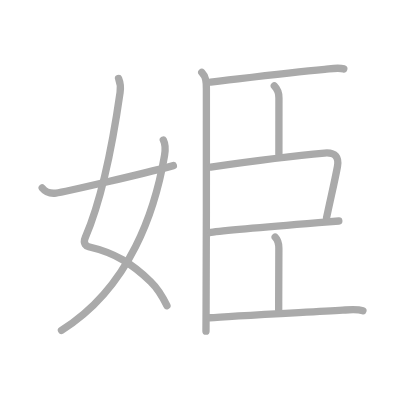
t = 0.00 s
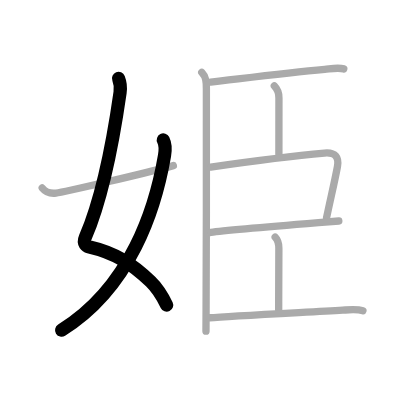
t = 2.00 s
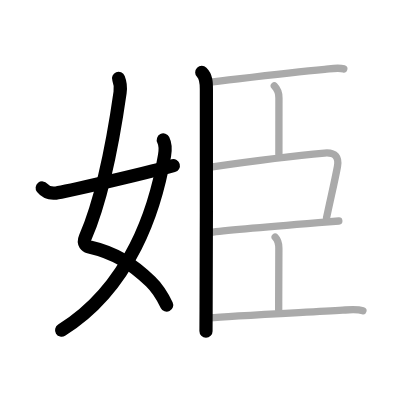
t = 4.00 s
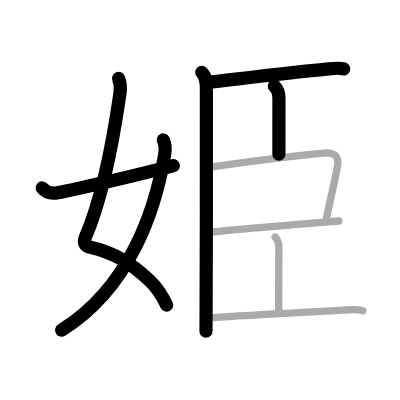
t = 6.00 s
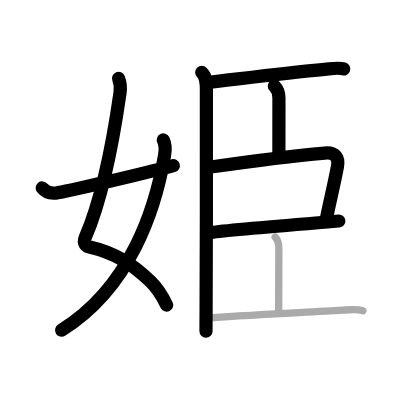
t = 8.00 s
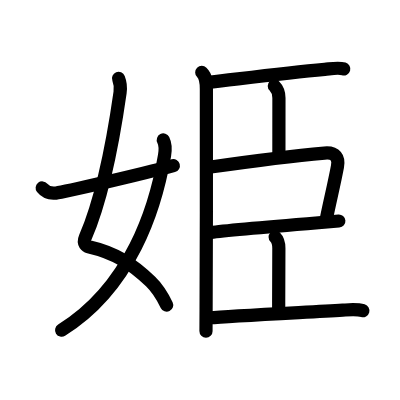
t = 10.00 s

The animated SVG that drew these frames (rendered in a browser with its animation timeline set to each time). Animation: 10 SMIL elements (animate=10); one cycle of 10.00 s.

<?xml version="1.0" standalone="no"?>
<!DOCTYPE svg PUBLIC "-//W3C//DTD SVG 1.1//EN"   "http://www.w3.org/Graphics/SVG/1.1/DTD/svg11.dtd">
<svg width="400px" height="400px"  version="1.1" xmlns="http://www.w3.org/2000/svg">
  <defs>
    <marker id="Triangle" viewBox="0 0 10 10" refX="0" refY="5" markerUnits="strokeWidth" markerWidth="3" style="stroke-opacity:0%;fill:#aaaaaa;" markerHeight="2" orient="auto">
      <path d="M 0 0 L 10 5 L 0 10 z" />
    </marker>
    
    <marker id="Arrow" viewBox="0 0 10 10" refX="5" refY="5" markerUnits="strokeWidth" markerWidth="1.8" style="stroke-opacity:0%;fill:#770000;" markerHeight="2" orient="auto">
      <path d="M 0 4 L 6 4 L 4 1 L 10 5 L 4 9 L 6 6 L 0 6 z" />
        <circle cx="5" cy="5" r="5" />
      </marker>
    
    <marker id="TriangleRed" viewBox="0 0 10 10" refX="0" refY="5" markerUnits="strokeWidth" markerWidth="3" style="stroke-opacity:0%;fill:#CC0000;" markerHeight="2" orient="auto">
      <path d="M 0 0 L 10 5 L 0 10 z" />
    </marker>
    
    <marker id="ArrowRed" viewBox="0 0 10 10" refX="5" refY="5" markerUnits="strokeWidth" markerWidth="1.8" style="stroke-opacity:0%;fill:#CC0000;" markerHeight="2" orient="auto">
      <path d="M 0 4 L 6 4 L 4 1 L 10 5 L 4 9 L 6 6 L 0 6 z" />
        <circle cx="5" cy="5" r="5" />
      </marker>
    
  </defs>
  
  <path style="fill:#ffffff; fill-opacity:100%; fill-rule:evenodd; stroke-width:0;" d="M 0 0 L 400px 0 L 400px 400px L 0 400px L 0 0" />

  <g transform="scale(3.6697247706422 3.6697247706422)">
<path style="fill:none; fill-opacity:0%; fill-rule:evenodd; stroke:#aaaaaa; stroke-opacity:100%; stroke-width: 1.5pt; stroke-linejoin:round; stroke-linecap:round;" d="M32.31 21.37c0.4 1 0.62 2.38 0.41 3.82c-1.85 12.94-4.97 29.07-9.48 39.52c-0.76 1.77 0.4 2.4 0.91 2.52c7.22 1.65 11.85 4.65 16.88 9.49c1.91 1.84 3.3 4.15 4.46 6.57"></path>
<path style="fill:none; fill-opacity:0%; fill-rule:evenodd; stroke:#aaaaaa; stroke-opacity:100%; stroke-width: 1.5pt; stroke-linejoin:round; stroke-linecap:round;" d="M44.5 38.14c0.62 1.23 0.64 2.47 0.33 4.25C42.36 56.82 35.62 78.25 16.75 90"></path>
<path style="fill:none; fill-opacity:0%; fill-rule:evenodd; stroke:#aaaaaa; stroke-opacity:100%; stroke-width: 1.5pt; stroke-linejoin:round; stroke-linecap:round;" d="M11.5 51.22c0.75 0.94 1.75 1.62 3.75 1.39c2.15-0.24 23.09-5.1 32-7.48"></path>
<path style="fill:none; fill-opacity:0%; fill-rule:evenodd; stroke:#aaaaaa; stroke-opacity:100%; stroke-width: 1.5pt; stroke-linejoin:round; stroke-linecap:round;" d="M54.98 19.74c1.21 1.21 1.26 2.64 1.26 4.54c0 0.74 0.04 43.22-0.08 59.97c-0.02 3.04-0.01 5.18-0.03 6"></path>
<path style="fill:none; fill-opacity:0%; fill-rule:evenodd; stroke:#aaaaaa; stroke-opacity:100%; stroke-width: 1.5pt; stroke-linejoin:round; stroke-linecap:round;" d="M57.39 22.38c6.52-0.72 19.74-2.45 31.11-3.48c1.6-0.15 3.58-0.59 5.18-0.13"></path>
<path style="fill:none; fill-opacity:0%; fill-rule:evenodd; stroke:#aaaaaa; stroke-opacity:100%; stroke-width: 1.5pt; stroke-linejoin:round; stroke-linecap:round;" d="M74.75 23.42c0.98 0.98 1.26 2.08 1.26 3.29C76.01 27.58 76 36.44 76 42"></path>
<path style="fill:none; fill-opacity:0%; fill-rule:evenodd; stroke:#aaaaaa; stroke-opacity:100%; stroke-width: 1.5pt; stroke-linejoin:round; stroke-linecap:round;" d="M57.42 45.51c11.04-1.58 22.08-3.01 31-3.8c3.12-0.27 3.97 1.34 3.54 3.65c-0.78 4.19-1.83 8.51-2.98 14.01"></path>
<path style="fill:none; fill-opacity:0%; fill-rule:evenodd; stroke:#aaaaaa; stroke-opacity:100%; stroke-width: 1.5pt; stroke-linejoin:round; stroke-linecap:round;" d="M57.46 63.34c3.61-0.5 19.96-1.88 29.32-2.65c2.6-0.21 4.6-0.38 5.55-0.46"></path>
<path style="fill:none; fill-opacity:0%; fill-rule:evenodd; stroke:#aaaaaa; stroke-opacity:100%; stroke-width: 1.5pt; stroke-linejoin:round; stroke-linecap:round;" d="M74.98 64.6c0.77 0.77 1.01 1.65 1.01 3.04c0 4.98-0.05 10.98-0.05 16.84"></path>
<path style="fill:none; fill-opacity:0%; fill-rule:evenodd; stroke:#aaaaaa; stroke-opacity:100%; stroke-width: 1.5pt; stroke-linejoin:round; stroke-linecap:round;" d="M57.14 86.59c5.26-0.44 24.98-1.44 36.25-2.08c1.65-0.09 3.86-0.32 5.51 0.15"></path>

<path style="fill:none; fill-opacity:0%; fill-rule:evenodd; stroke:#000000; stroke-opacity:100%; stroke-width: 2.7pt; stroke-linejoin:round; stroke-linecap:round;" d="M32.31 21.37c0.4 1 0.62 2.38 0.41 3.82c-1.85 12.94-4.97 29.07-9.48 39.52c-0.76 1.77 0.4 2.4 0.91 2.52c7.22 1.65 11.85 4.65 16.88 9.49c1.91 1.84 3.3 4.15 4.46 6.57" pathLength="100" stroke-dashoffset="100" stroke-dasharray="100 105"><animate id="dashAnim1" attributeName="stroke-dashoffset" from="100" to="0" dur="1s" calcMode="linear" fill="freeze"/></path>
<path style="fill:none; fill-opacity:0%; fill-rule:evenodd; stroke:#000000; stroke-opacity:100%; stroke-width: 2.7pt; stroke-linejoin:round; stroke-linecap:round;" d="M44.5 38.14c0.62 1.23 0.64 2.47 0.33 4.25C42.36 56.82 35.62 78.25 16.75 90" pathLength="100" stroke-dashoffset="100" stroke-dasharray="100 105"><animate id="dashAnim2" attributeName="stroke-dashoffset" from="100" to="0" dur="1s" calcMode="linear" begin="dashAnim1.end" fill="freeze"/></path>
<path style="fill:none; fill-opacity:0%; fill-rule:evenodd; stroke:#000000; stroke-opacity:100%; stroke-width: 2.7pt; stroke-linejoin:round; stroke-linecap:round;" d="M11.5 51.22c0.75 0.94 1.75 1.62 3.75 1.39c2.15-0.24 23.09-5.1 32-7.48" pathLength="100" stroke-dashoffset="100" stroke-dasharray="100 105"><animate id="dashAnim3" attributeName="stroke-dashoffset" from="100" to="0" dur="1s" calcMode="linear" begin="dashAnim2.end" fill="freeze"/></path>
<path style="fill:none; fill-opacity:0%; fill-rule:evenodd; stroke:#000000; stroke-opacity:100%; stroke-width: 2.7pt; stroke-linejoin:round; stroke-linecap:round;" d="M54.98 19.74c1.21 1.21 1.26 2.64 1.26 4.54c0 0.74 0.04 43.22-0.08 59.97c-0.02 3.04-0.01 5.18-0.03 6" pathLength="100" stroke-dashoffset="100" stroke-dasharray="100 105"><animate id="dashAnim4" attributeName="stroke-dashoffset" from="100" to="0" dur="1s" calcMode="linear" begin="dashAnim3.end" fill="freeze"/></path>
<path style="fill:none; fill-opacity:0%; fill-rule:evenodd; stroke:#000000; stroke-opacity:100%; stroke-width: 2.7pt; stroke-linejoin:round; stroke-linecap:round;" d="M57.39 22.38c6.52-0.72 19.74-2.45 31.11-3.48c1.6-0.15 3.58-0.59 5.18-0.13" pathLength="100" stroke-dashoffset="100" stroke-dasharray="100 105"><animate id="dashAnim5" attributeName="stroke-dashoffset" from="100" to="0" dur="1s" calcMode="linear" begin="dashAnim4.end" fill="freeze"/></path>
<path style="fill:none; fill-opacity:0%; fill-rule:evenodd; stroke:#000000; stroke-opacity:100%; stroke-width: 2.7pt; stroke-linejoin:round; stroke-linecap:round;" d="M74.75 23.42c0.98 0.98 1.26 2.08 1.26 3.29C76.01 27.58 76 36.44 76 42" pathLength="100" stroke-dashoffset="100" stroke-dasharray="100 105"><animate id="dashAnim6" attributeName="stroke-dashoffset" from="100" to="0" dur="1s" calcMode="linear" begin="dashAnim5.end" fill="freeze"/></path>
<path style="fill:none; fill-opacity:0%; fill-rule:evenodd; stroke:#000000; stroke-opacity:100%; stroke-width: 2.7pt; stroke-linejoin:round; stroke-linecap:round;" d="M57.42 45.51c11.04-1.58 22.08-3.01 31-3.8c3.12-0.27 3.97 1.34 3.54 3.65c-0.78 4.19-1.83 8.51-2.98 14.01" pathLength="100" stroke-dashoffset="100" stroke-dasharray="100 105"><animate id="dashAnim7" attributeName="stroke-dashoffset" from="100" to="0" dur="1s" calcMode="linear" begin="dashAnim6.end" fill="freeze"/></path>
<path style="fill:none; fill-opacity:0%; fill-rule:evenodd; stroke:#000000; stroke-opacity:100%; stroke-width: 2.7pt; stroke-linejoin:round; stroke-linecap:round;" d="M57.46 63.34c3.61-0.5 19.96-1.88 29.32-2.65c2.6-0.21 4.6-0.38 5.55-0.46" pathLength="100" stroke-dashoffset="100" stroke-dasharray="100 105"><animate id="dashAnim8" attributeName="stroke-dashoffset" from="100" to="0" dur="1s" calcMode="linear" begin="dashAnim7.end" fill="freeze"/></path>
<path style="fill:none; fill-opacity:0%; fill-rule:evenodd; stroke:#000000; stroke-opacity:100%; stroke-width: 2.7pt; stroke-linejoin:round; stroke-linecap:round;" d="M74.98 64.6c0.77 0.77 1.01 1.65 1.01 3.04c0 4.98-0.05 10.98-0.05 16.84" pathLength="100" stroke-dashoffset="100" stroke-dasharray="100 105"><animate id="dashAnim9" attributeName="stroke-dashoffset" from="100" to="0" dur="1s" calcMode="linear" begin="dashAnim8.end" fill="freeze"/></path>
<path style="fill:none; fill-opacity:0%; fill-rule:evenodd; stroke:#000000; stroke-opacity:100%; stroke-width: 2.7pt; stroke-linejoin:round; stroke-linecap:round;" d="M57.14 86.59c5.26-0.44 24.98-1.44 36.25-2.08c1.65-0.09 3.86-0.32 5.51 0.15" pathLength="100" stroke-dashoffset="100" stroke-dasharray="100 105"><animate id="dashAnim10" attributeName="stroke-dashoffset" from="100" to="0" dur="1s" calcMode="linear" begin="dashAnim9.end" fill="freeze"/></path>

</g>

</svg>  
          
